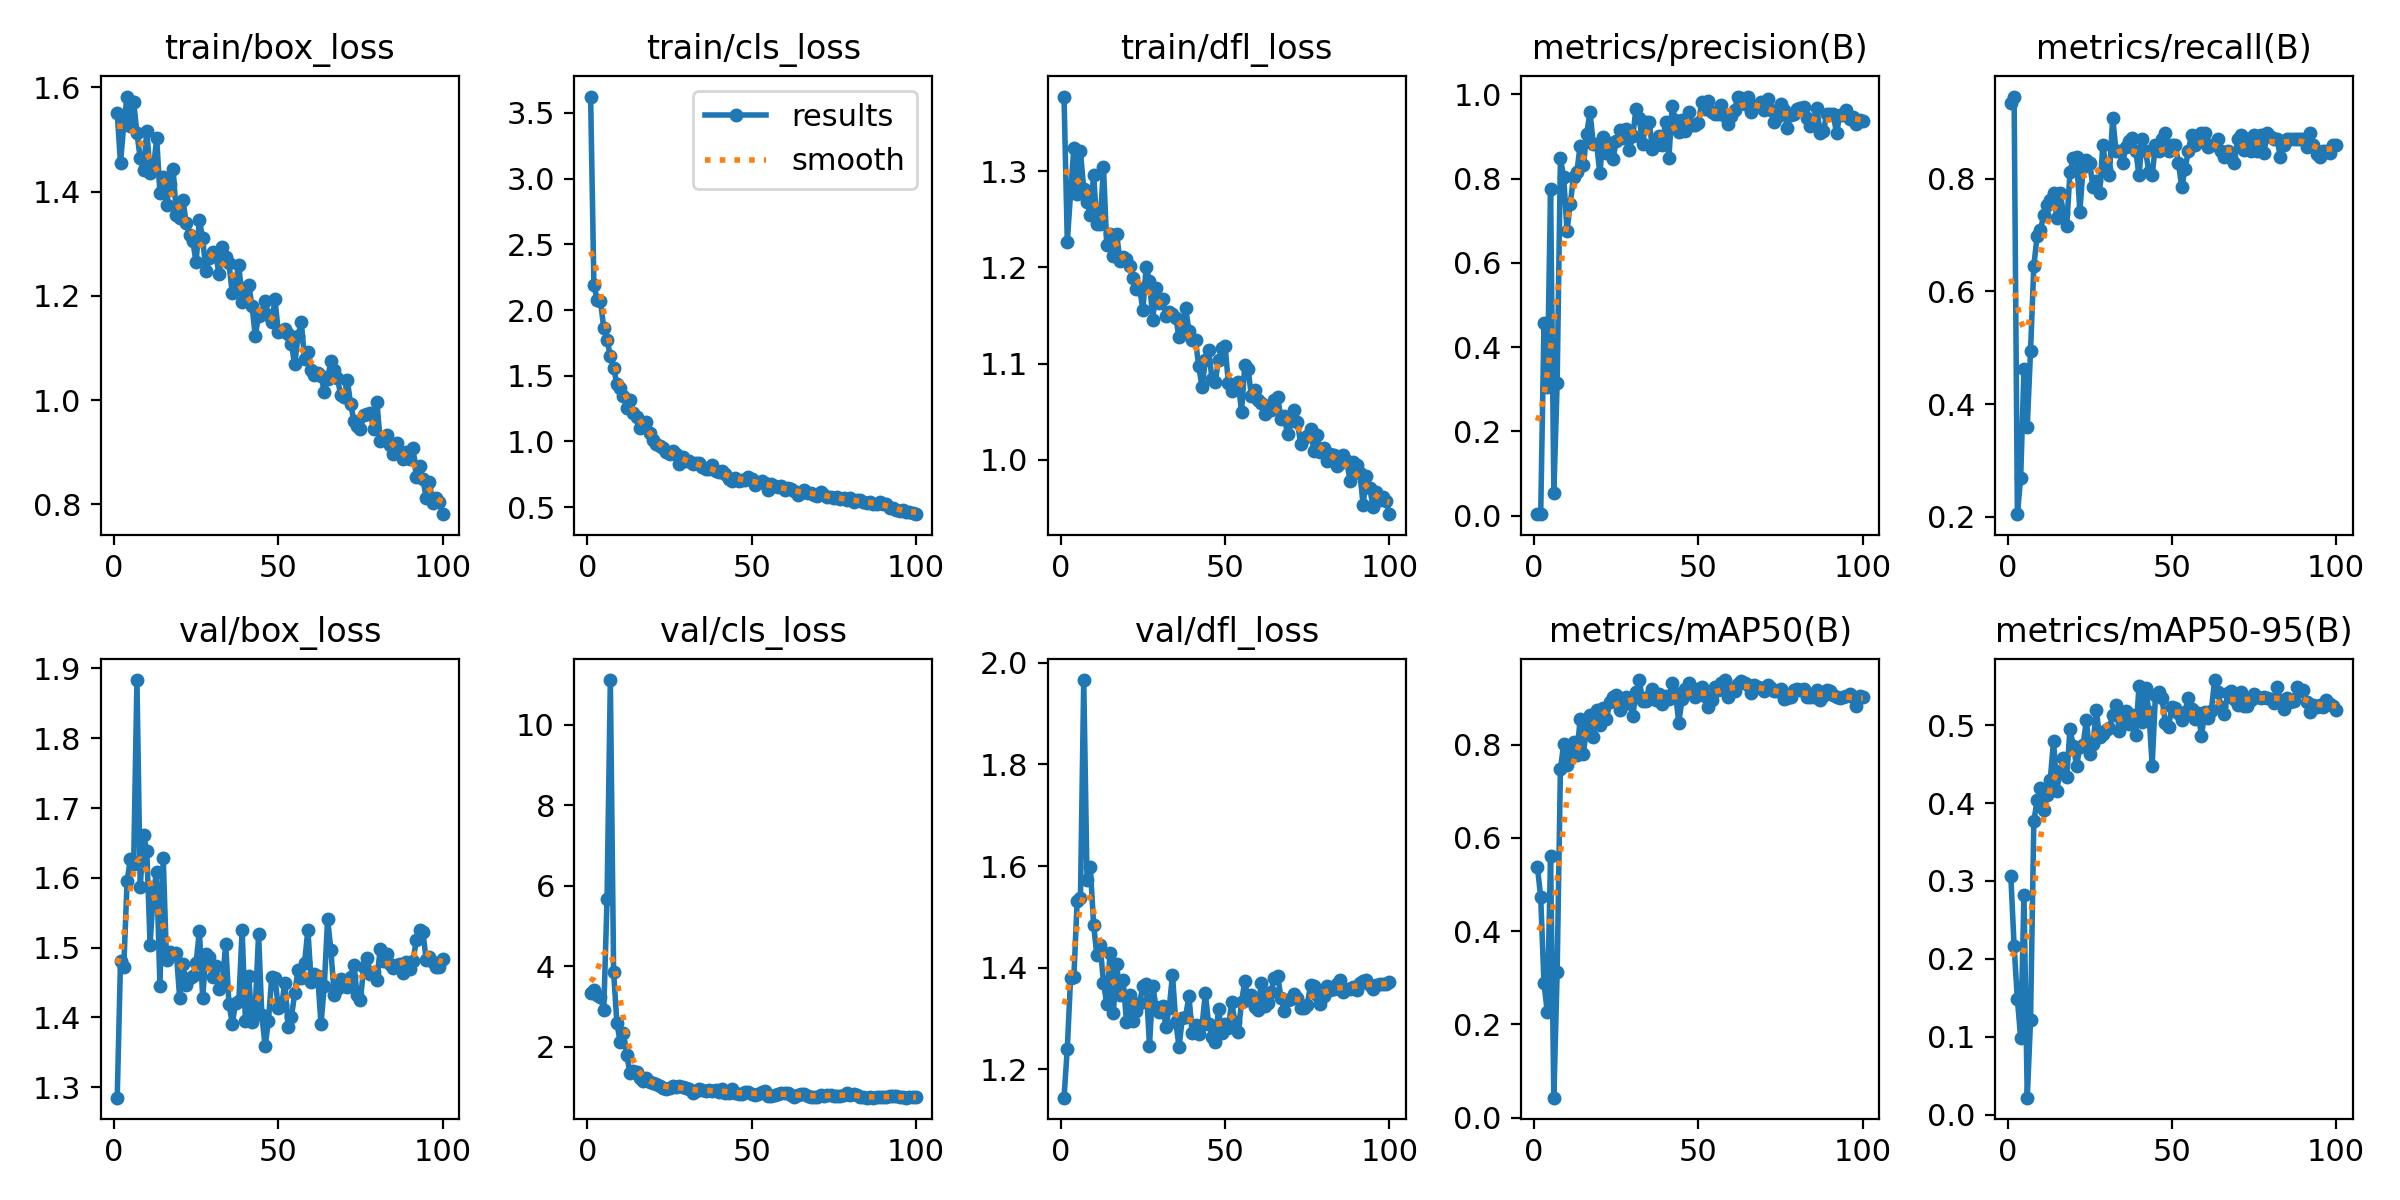

The table this chart was drawn from, first rows:
epoch, time, train/box_loss, train/cls_loss, train/dfl_loss, metrics/precision(B), metrics/recall(B), metrics/mAP50(B), metrics/mAP50-95(B), val/box_loss, val/cls_loss, val/dfl_loss, lr/pg0, lr/pg1, lr/pg2
1, 9.558, 1.551, 3.624, 1.377, 0.00337, 0.9355, 0.538, 0.3068, 1.285, 3.328, 1.145, 0.00036, 0.00036, 0.00036
2, 13.99, 1.454, 2.192, 1.227, 0.00341, 0.9462, 0.473, 0.2164, 1.481, 3.42, 1.241, 0.0007327, 0.0007327, 0.0007327
3, 18.21, 1.529, 2.078, 1.278, 0.4572, 0.2043, 0.2882, 0.1478, 1.472, 3.273, 1.38, 0.001098, 0.001098, 0.001098
4, 22.42, 1.582, 2.071, 1.324, 0.3062, 0.2688, 0.2273, 0.09842, 1.595, 3.246, 1.383, 0.001455, 0.001455, 0.001455
5, 26.6, 1.526, 1.862, 1.276, 0.7757, 0.4624, 0.5619, 0.2824, 1.627, 2.901, 1.531, 0.001806, 0.001806, 0.001806
6, 30.79, 1.572, 1.775, 1.321, 0.05424, 0.3595, 0.04301, 0.02169, 1.619, 5.668, 1.537, 0.001901, 0.001901, 0.001901
7, 35.22, 1.512, 1.648, 1.281, 0.3139, 0.4946, 0.3121, 0.1211, 1.883, 11.12, 1.966, 0.001881, 0.001881, 0.001881
8, 39.54, 1.464, 1.559, 1.268, 0.8478, 0.6452, 0.7473, 0.3769, 1.586, 3.85, 1.573, 0.001861, 0.001861, 0.001861
9, 43.9, 1.441, 1.438, 1.254, 0.8026, 0.6989, 0.8017, 0.4035, 1.661, 2.581, 1.599, 0.001842, 0.001842, 0.001842
10, 48.25, 1.517, 1.406, 1.296, 0.6762, 0.7097, 0.7554, 0.4199, 1.639, 2.115, 1.485, 0.001822, 0.001822, 0.001822
11, 52.71, 1.435, 1.343, 1.245, 0.7401, 0.7351, 0.7799, 0.3914, 1.504, 2.327, 1.424, 0.001802, 0.001802, 0.001802
12, 57.16, 1.443, 1.258, 1.245, 0.8046, 0.7527, 0.8054, 0.4099, 1.581, 1.785, 1.445, 0.001782, 0.001782, 0.001782
13, 61.61, 1.502, 1.318, 1.304, 0.8159, 0.7625, 0.7786, 0.4303, 1.608, 1.332, 1.371, 0.001762, 0.001762, 0.001762
14, 66.14, 1.396, 1.216, 1.223, 0.8781, 0.7746, 0.8549, 0.48, 1.445, 1.395, 1.329, 0.001743, 0.001743, 0.001743
15, 70.72, 1.428, 1.189, 1.235, 0.8311, 0.7312, 0.7801, 0.4161, 1.628, 1.36, 1.429, 0.001723, 0.001723, 0.001723
16, 75.19, 1.374, 1.105, 1.212, 0.9068, 0.7742, 0.8423, 0.4416, 1.482, 1.225, 1.311, 0.001703, 0.001703, 0.001703
17, 79.76, 1.415, 1.116, 1.235, 0.9582, 0.7397, 0.8628, 0.4576, 1.494, 1.15, 1.408, 0.001683, 0.001683, 0.001683
18, 84.39, 1.443, 1.144, 1.207, 0.8809, 0.7155, 0.8165, 0.4331, 1.491, 1.215, 1.347, 0.001663, 0.001663, 0.001663
19, 89.01, 1.355, 1.063, 1.211, 0.883, 0.8118, 0.8735, 0.4951, 1.492, 1.118, 1.375, 0.001644, 0.001644, 0.001644
20, 93.66, 1.349, 1.011, 1.209, 0.8123, 0.8374, 0.8421, 0.4734, 1.428, 1.089, 1.293, 0.001624, 0.001624, 0.001624
21, 98.54, 1.383, 0.9838, 1.201, 0.8991, 0.8387, 0.8798, 0.4475, 1.477, 1.078, 1.346, 0.001604, 0.001604, 0.001604
22, 103.3, 1.339, 0.9644, 1.189, 0.8606, 0.7419, 0.8542, 0.4719, 1.446, 1.018, 1.296, 0.001584, 0.001584, 0.001584
23, 108.1, 1.317, 0.9533, 1.178, 0.8841, 0.8202, 0.8908, 0.4751, 1.457, 0.963, 1.315, 0.001564, 0.001564, 0.001564
24, 112.9, 1.305, 0.9227, 1.178, 0.847, 0.8337, 0.9028, 0.5066, 1.46, 0.9431, 1.331, 0.001545, 0.001545, 0.001545
25, 117.9, 1.264, 0.9023, 1.156, 0.8891, 0.828, 0.9065, 0.4626, 1.478, 0.9638, 1.363, 0.001525, 0.001525, 0.001525
26, 122.7, 1.345, 0.9247, 1.201, 0.9144, 0.785, 0.8755, 0.4755, 1.524, 1.016, 1.368, 0.001505, 0.001505, 0.001505
27, 127.7, 1.31, 0.9049, 1.186, 0.8961, 0.7957, 0.8852, 0.5201, 1.428, 1.005, 1.246, 0.001485, 0.001485, 0.001485
28, 132.9, 1.247, 0.8313, 1.146, 0.9165, 0.7742, 0.9025, 0.4844, 1.491, 1.011, 1.364, 0.001465, 0.001465, 0.001465
29, 137.8, 1.272, 0.88, 1.179, 0.8688, 0.8602, 0.8907, 0.4889, 1.486, 1.006, 1.322, 0.001446, 0.001446, 0.001446
30, 143, 1.283, 0.8476, 1.163, 0.9001, 0.8172, 0.8621, 0.4934, 1.458, 0.9782, 1.313, 0.001426, 0.001426, 0.001426
31, 148.2, 1.276, 0.8519, 1.167, 0.9659, 0.8065, 0.9129, 0.4965, 1.474, 0.9526, 1.325, 0.001406, 0.001406, 0.001406
32, 153.6, 1.242, 0.8299, 1.149, 0.9442, 0.909, 0.9387, 0.5133, 1.441, 0.8413, 1.284, 0.001386, 0.001386, 0.001386
33, 158.8, 1.294, 0.8326, 1.154, 0.8813, 0.8495, 0.894, 0.526, 1.451, 0.896, 1.32, 0.001366, 0.001366, 0.001366
34, 164.2, 1.274, 0.8387, 1.152, 0.9345, 0.8495, 0.8936, 0.4927, 1.505, 0.938, 1.386, 0.001347, 0.001347, 0.001347
35, 169.6, 1.262, 0.8043, 1.148, 0.9352, 0.828, 0.9042, 0.5157, 1.419, 0.9174, 1.293, 0.001327, 0.001327, 0.001327
36, 174.9, 1.204, 0.7907, 1.127, 0.869, 0.8561, 0.9184, 0.5181, 1.391, 0.895, 1.244, 0.001307, 0.001307, 0.001307
37, 180.3, 1.227, 0.7883, 1.141, 0.88, 0.8677, 0.8956, 0.5013, 1.42, 0.9288, 1.302, 0.001287, 0.001287, 0.001287
38, 185.9, 1.26, 0.8247, 1.157, 0.9002, 0.8725, 0.9084, 0.513, 1.424, 0.8945, 1.304, 0.001267, 0.001267, 0.001267
39, 191.3, 1.187, 0.7778, 1.134, 0.8791, 0.8495, 0.8873, 0.4877, 1.525, 0.9299, 1.345, 0.001248, 0.001248, 0.001248
40, 196.6, 1.209, 0.7648, 1.125, 0.9352, 0.8065, 0.9039, 0.5504, 1.395, 0.8839, 1.271, 0.001228, 0.001228, 0.001228
41, 202.2, 1.22, 0.7752, 1.124, 0.8497, 0.871, 0.8981, 0.5039, 1.459, 0.9352, 1.287, 0.001208, 0.001208, 0.001208
42, 207.8, 1.181, 0.7529, 1.097, 0.9721, 0.8495, 0.933, 0.5475, 1.394, 0.8506, 1.27, 0.001188, 0.001188, 0.001188
43, 213.1, 1.123, 0.7161, 1.075, 0.9379, 0.8125, 0.9119, 0.517, 1.413, 0.8445, 1.287, 0.001168, 0.001168, 0.001168
44, 218.9, 1.162, 0.6989, 1.103, 0.9102, 0.8065, 0.8471, 0.4482, 1.52, 0.9377, 1.35, 0.001149, 0.001149, 0.001149
45, 224.4, 1.166, 0.7233, 1.114, 0.9384, 0.8602, 0.8982, 0.5386, 1.403, 0.8415, 1.289, 0.001129, 0.001129, 0.001129
46, 229.8, 1.191, 0.7014, 1.084, 0.9127, 0.8495, 0.9195, 0.5432, 1.359, 0.8285, 1.265, 0.001109, 0.001109, 0.001109
47, 235.5, 1.163, 0.7102, 1.081, 0.9581, 0.871, 0.9319, 0.5348, 1.395, 0.8096, 1.255, 0.001089, 0.001089, 0.001089
48, 241.1, 1.15, 0.7045, 1.104, 0.9262, 0.8817, 0.9221, 0.5031, 1.458, 0.8627, 1.319, 0.001069, 0.001069, 0.001069
49, 246.7, 1.193, 0.7283, 1.116, 0.9273, 0.8495, 0.9028, 0.4981, 1.457, 0.8767, 1.272, 0.00105, 0.00105, 0.00105
50, 252.5, 1.13, 0.7117, 1.118, 0.9322, 0.8602, 0.9205, 0.5238, 1.414, 0.816, 1.29, 0.00103, 0.00103, 0.00103
51, 258.4, 1.132, 0.6689, 1.08, 0.982, 0.8602, 0.9236, 0.522, 1.418, 0.8024, 1.282, 0.00101, 0.00101, 0.00101
52, 264.1, 1.136, 0.6871, 1.072, 0.9651, 0.828, 0.9043, 0.5154, 1.449, 0.8212, 1.332, 0.0009902, 0.0009902, 0.0009902
53, 269.7, 1.127, 0.6956, 1.074, 0.9833, 0.785, 0.88, 0.5069, 1.386, 0.8728, 1.293, 0.0009704, 0.0009704, 0.0009704
54, 275.3, 1.107, 0.6807, 1.081, 0.9572, 0.8172, 0.8953, 0.5176, 1.4, 0.899, 1.274, 0.0009506, 0.0009506, 0.0009506
55, 280.9, 1.068, 0.6332, 1.05, 0.9535, 0.8495, 0.9247, 0.5354, 1.436, 0.7608, 1.332, 0.0009308, 0.0009308, 0.0009308
56, 286.5, 1.123, 0.6761, 1.098, 0.9533, 0.8788, 0.9163, 0.5215, 1.468, 0.7783, 1.375, 0.000911, 0.000911, 0.000911
57, 292.1, 1.149, 0.6598, 1.094, 0.9745, 0.8602, 0.9328, 0.508, 1.456, 0.8043, 1.336, 0.0008912, 0.0008912, 0.0008912
58, 297.8, 1.078, 0.6545, 1.066, 0.949, 0.871, 0.938, 0.5152, 1.479, 0.8252, 1.346, 0.0008714, 0.0008714, 0.0008714
59, 303.5, 1.092, 0.6613, 1.073, 0.9285, 0.8817, 0.9013, 0.4864, 1.526, 0.8528, 1.322, 0.0008516, 0.0008516, 0.0008516
60, 309.6, 1.057, 0.63, 1.062, 0.9473, 0.8817, 0.9143, 0.5164, 1.451, 0.849, 1.316, 0.0008318, 0.0008318, 0.0008318
... 40 more rows
